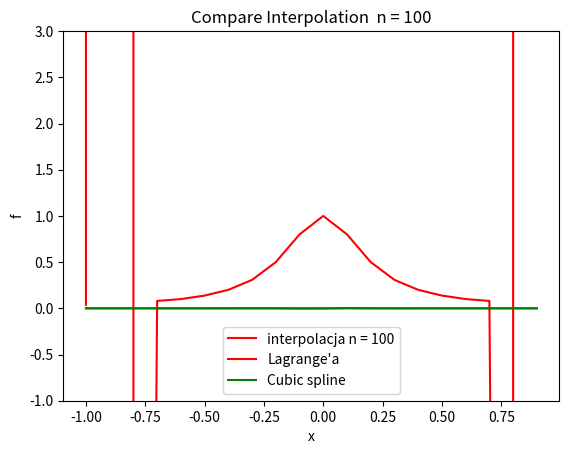

This chart was generated by the following Python code:
import numpy as np
import matplotlib.pyplot as plt
import scipy.sparse


def f_y(x):
    return 1 / (1 + 25 * x ** 2)


def f_x(i, n):
    return -1 + 2 * i / (n - 1)


def initialization(N):
    res.clear()
    A.clear()
    B.clear()
    x.clear()
    y.clear()
    for i in range(0, N + 1):
        x.append(f_x(i, N))
        y.append(f_y(x[i]))


def initialization_tab(N):
    for i in range(0, N):
        for j in range(0, N):
            if j == i:
                tablica_ch[i][j] = 4
                if j < N - 1 and i < N - 1:
                    tablica_ch[i + 1][j] = 1
                    tablica_ch[i][j + 1] = 1
    # A0 = np.linspace(4, 4, N - 2)
    # A1 = np.ones(N - 3)
    # diagonale = [A1, A0, A1]
    # tablica_ch = scipy.sparse.diags(diagonale, [-1, 0, 1], format='csc')


def wyrazyWolne():
    for i in range(0, N - 1):
        wektor_wyrazow.append(
            (y[i - 1] - 2 * y[i] + y[i + 1]) * (6 /(delta ** 2))
        )


def initialization_A_B():
    for i in range(1, N + 1):
        A.append(
            (y[i] - y[i - 1]) /
            delta - delta / 6 * (wekotr_ksi[i] - wekotr_ksi[i - 1])
        )
        B.append(
            y[i - 1] - wekotr_ksi[i - 1] * delta ** 2 / 6
        )


def cubic_spline_interpolation(x_new):
    i = 1
    if x_new + delta > 1:
        i = len(x) - 2
    else:
        while x_new >= x[i + 1]:
            i += 1
    return wekotr_ksi[i - 1] * (x[i] - x_new) ** 3 / (6 * delta) + \
           wekotr_ksi[i] * (x_new - x[i - 1]) ** 3 / (6 * delta) + \
           A[i - 1] * (x_new - x[i - 1]) + B[i - 1]


def graphics(l, res, f_y, N1, i):
    # plt.ylim(0, 1.5)
    # plt.xlim(-1, 1)
    plt.title("Cubic Spline Interpolation")
    plt.xlabel("x")
    plt.ylabel("f")
    plt.grid()
    # rysujemy wynik interpolacji
    plt.plot(l, res, 'r', label="interpolacja n = " + N1.__str__())
    # a powinno to wyglądać tak
    # plt.plot(l, f_y(l), 'g', label="funkcja")

    plt.legend()
    plt.savefig("plot" + i.__str__() + ".svg")
    plt.show()


N = 100
x = []
y = []
wektor_wyrazow = []
tablica_ch = np.zeros((N - 1, N - 1))
A = []
B = []
res = []

initialization(N)
initialization_tab(N-1)
delta = abs(x[1] - x[0])
wyrazyWolne()
wekotr_ksi = np.linalg.solve(tablica_ch, wektor_wyrazow)
wekotr_ksi = np.concatenate(([0], wekotr_ksi, [0]))
initialization_A_B()
x_new = np.arange(-1.0, 1.0, 0.1)
for i in range(len(x_new)):
    res.append(f_y(x_new[i])-cubic_spline_interpolation(x_new[i]))

print(res)
graphics(x_new, res, f_y, N, 1)

# s = scipy.interpolate.CubicSpline

#
# N = 50
# x = []
# y = []
# wektor_wyrazow = []
# tablica_ch = np.zeros((N - 1, N - 1))
# A = []
# B = []
# res = []
#
# initialization(N)
# initialization_tab(N - 1)
# delta = abs(x[1] - x[0])
# wyrazyWolne()
# wekotr_ksi = np.linalg.solve(tablica_ch, wektor_wyrazow)
# wekotr_ksi = np.concatenate(([0], wekotr_ksi, [0]))
# initialization_A_B()
# x_new = np.arange(-1.0, 1.0, 0.1)
# for i in range(len(x_new)):
#     res.append(cubic_spline_interpolation(x_new[i]))
# graphics(x_new, res, f_y, N, 2)


def lang(xs, ys, x):
    y = 0.0

    for k in range(len(xs)):
        t = 1.0
        for j in range(len(xs)):
            if j != k:
                t = t * ((x - xs[j]) / (xs[k] - xs[j]))
        y = y + (t * ys[k])

    return y


def init(f_x, f_y, N, x, y):
    x.clear()
    y.clear()
    for i in range(N):
        x.append(f_x(i, N))
        y.append(f_y(x[i]))


def result(f_x_a, f_y_1, x, y, N):
    init(f_x_a, f_y_1, N, x, y)
    res = lang(x, y, x_new)
    print()
    return res


def compare_interpolation(l, res1, res2, N1, i):
    plt.ylim(-1, 3)
    plt.title("Compare Interpolation  n = " + N1.__str__())
    plt.xlabel("x")
    plt.ylabel("f")
    plt.grid()
    # rysujemy wynik interpolacji
    plt.plot(l, res1, 'r', label="Lagrange'a")
    plt.plot(l, res2, 'g', label="Cubic spline")

    plt.legend()
    plt.savefig("plot" + i.__str__() + ".svg")
    plt.show()


res1 = []
res1 = result(f_x, f_y, x, y, N)
compare_interpolation(x_new, res1, res, N, 3)
